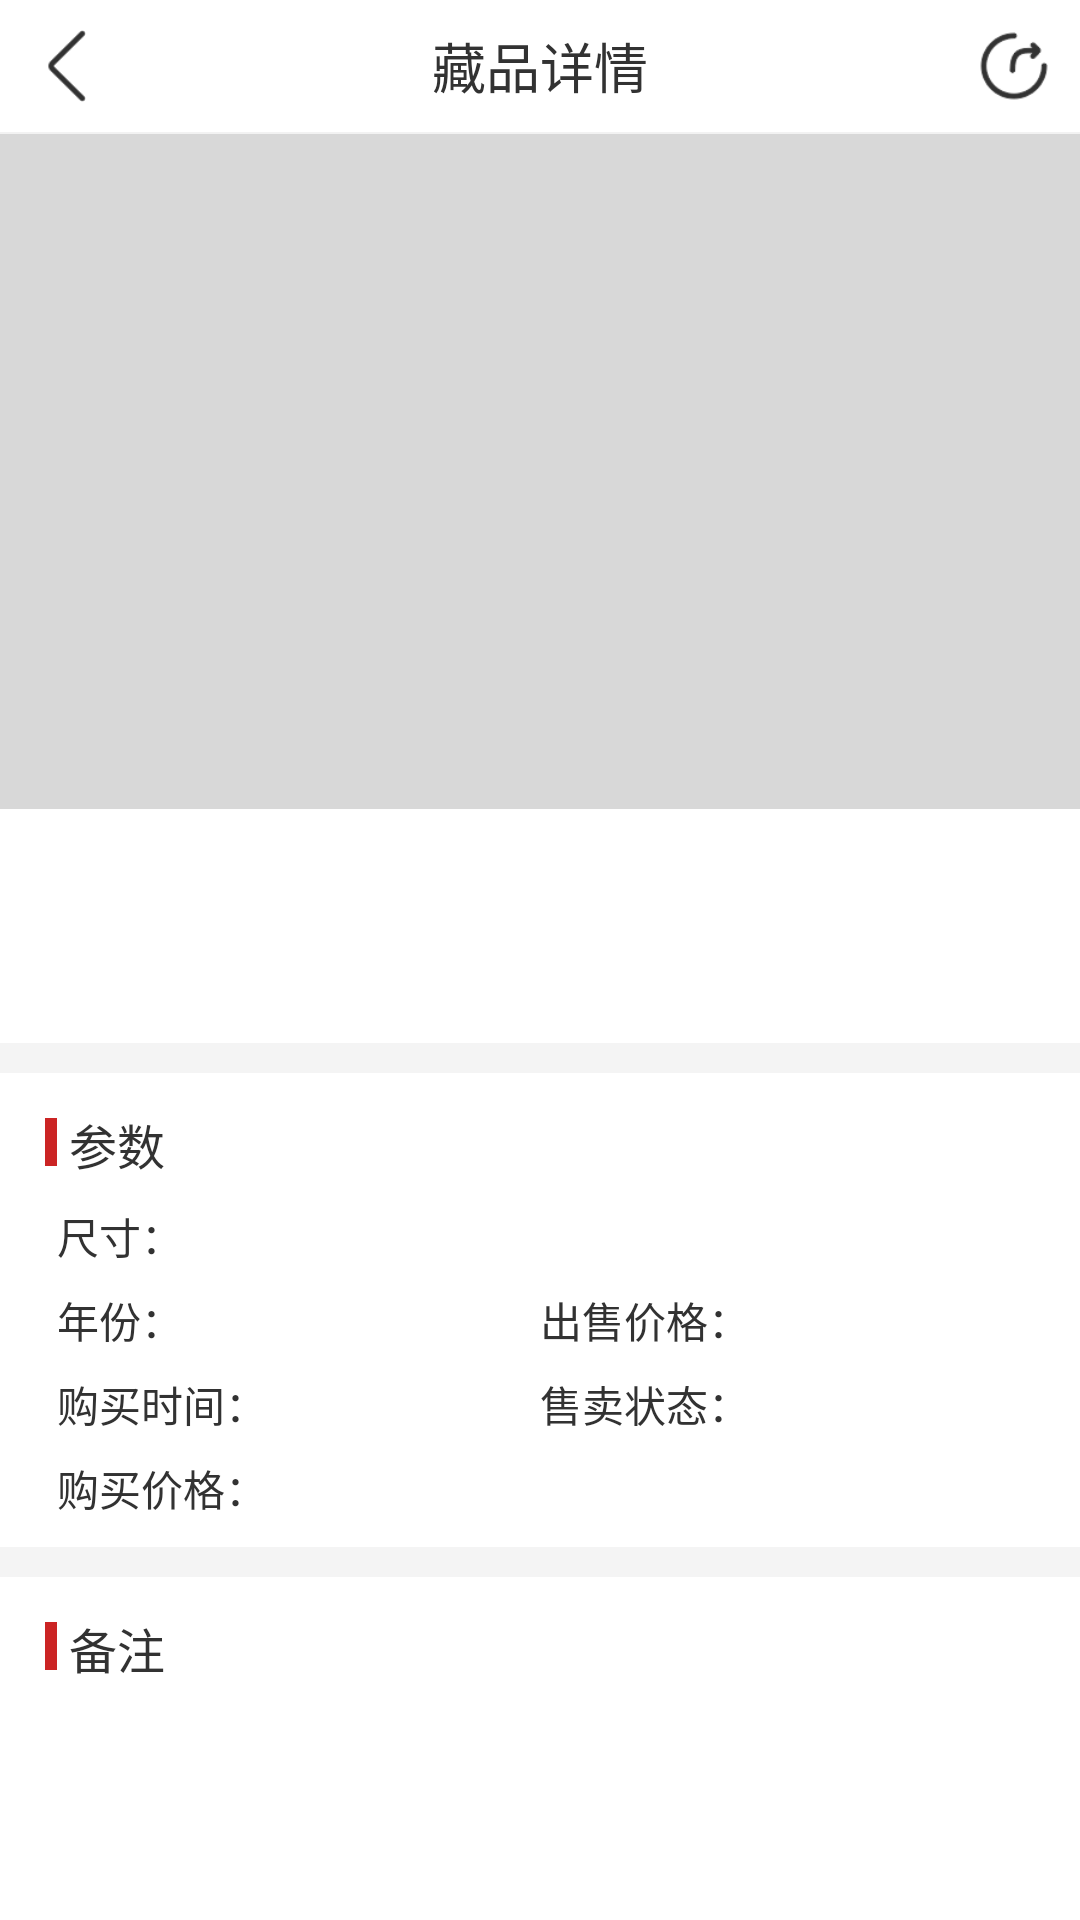

This screen was rendered from an Android layout file. Write that file and the resources it references.
<!-- AndroidManifest.xml: application theme AppTheme_NoAnim -->
<!-- res/layout/activity_treasure_detail_layout.xml -->
<?xml version="1.0" encoding="utf-8"?>
<LinearLayout xmlns:android="http://schemas.android.com/apk/res/android"
    android:id="@+id/detail_main_linear"
    android:layout_width="match_parent"
    android:layout_height="match_parent"
    android:background="@color/white"
    android:orientation="vertical">

    <RelativeLayout
        android:layout_width="match_parent"
        android:layout_height="@dimen/dp_44"
        android:background="@color/white">

        <ImageButton
            android:id="@+id/back_btn"
            android:layout_width="@dimen/dp_44"
            android:layout_height="match_parent"
            android:layout_alignParentStart="true"
            android:background="@color/transparent"
            android:padding="@dimen/dp_10"
            android:scaleType="centerInside"
            android:src="@mipmap/back" />

        <TextView
            android:id="@+id/detail_title_txt"
            android:layout_width="wrap_content"
            android:layout_height="match_parent"
            android:layout_centerInParent="true"
            android:gravity="center"
            android:text="@string/treasures_detail"
            android:textColor="@color/title_clolor"
            android:textSize="@dimen/sp_18" />

        <ImageButton
            android:id="@+id/share_btn"
            android:layout_width="@dimen/dp_44"
            android:layout_height="match_parent"
            android:layout_alignParentEnd="true"
            android:background="@color/transparent"
            android:padding="@dimen/dp_10"
            android:scaleType="centerInside"
            android:src="@mipmap/share" />
    </RelativeLayout>

    <include layout="@layout/include_line_view" />

    <ScrollView
        android:layout_width="match_parent"
        android:layout_height="match_parent"
        android:overScrollMode="never"
        android:scrollbars="none">

        <LinearLayout
            android:layout_width="match_parent"
            android:layout_height="wrap_content"
            android:orientation="vertical">

            <RelativeLayout
                android:id="@+id/page_rela"
                android:layout_width="match_parent"
                android:layout_height="@dimen/dp_225">

                <androidx.viewpager.widget.ViewPager
                    android:id="@+id/view_pager"
                    android:layout_width="match_parent"
                    android:layout_height="@dimen/dp_225"
                    android:background="@color/gray_d8"
                    android:flipInterval="30"
                    android:persistentDrawingCache="animation" />

                <LinearLayout
                    android:id="@+id/point_detail_linear"
                    android:layout_width="match_parent"
                    android:layout_height="@dimen/dp_24"
                    android:layout_alignParentBottom="true"
                    android:layout_gravity="center"
                    android:gravity="center"
                    android:orientation="horizontal" />

                <TextView
                    android:id="@+id/notImgTxt"
                    android:layout_width="match_parent"
                    android:layout_height="match_parent"
                    android:background="@color/gray_ed"
                    android:gravity="center"
                    android:text="@string/not_add_img"
                    android:textColor="@color/gray_93"
                    android:textSize="@dimen/sp_16"
                    android:visibility="gone" />
            </RelativeLayout>

            <LinearLayout
                android:layout_width="match_parent"
                android:layout_height="wrap_content"
                android:orientation="vertical"
                android:paddingStart="@dimen/dp_15"
                android:paddingTop="@dimen/dp_19"
                android:paddingEnd="@dimen/dp_15"
                android:paddingBottom="@dimen/dp_15">

                <TextView
                    android:id="@+id/detail_name_txt"
                    android:layout_width="match_parent"
                    android:layout_height="wrap_content"
                    android:ellipsize="end"
                    android:maxLines="2"
                    android:textColor="@color/title_clolor"
                    android:textSize="@dimen/sp_18" />

                <TextView
                    android:id="@+id/detail_desc_txt"
                    android:layout_width="match_parent"
                    android:layout_height="wrap_content"
                    android:layout_marginTop="@dimen/dp_2"
                    android:textColor="@color/gray_93"
                    android:textSize="@dimen/sp_13" />
            </LinearLayout>

            <View
                android:layout_width="match_parent"
                android:layout_height="@dimen/dp_10"
                android:background="@color/gray_f4" />

            <include layout="@layout/include_detail_parameter_layout" />













            <View
                android:id="@+id/detail_remark_line"
                android:layout_width="match_parent"
                android:layout_height="@dimen/dp_10"
                android:background="@color/gray_f4" />

            <include
                android:id="@+id/detail_remark_inclue"
                layout="@layout/include_detail_remark_layout"
                android:layout_width="match_parent"
                android:layout_height="wrap_content" />
        </LinearLayout>
    </ScrollView>

</LinearLayout>
<!-- res/layout/include_line_view.xml (included above) -->
<?xml version="1.0" encoding="utf-8"?>
<LinearLayout xmlns:android="http://schemas.android.com/apk/res/android"
    android:orientation="vertical" android:layout_width="match_parent"
    android:layout_height="wrap_content">
    <View
        android:layout_width="match_parent"
        android:layout_height="@dimen/dp_0_5"
        android:background="@color/black95" />
</LinearLayout>
<!-- res/layout/include_detail_parameter_layout.xml (included above) -->
<?xml version="1.0" encoding="utf-8"?>
<LinearLayout xmlns:android="http://schemas.android.com/apk/res/android"
    android:layout_width="match_parent"
    android:layout_height="wrap_content"
    android:background="@color/white"
    android:orientation="vertical"
    android:paddingStart="@dimen/dp_15"
    android:paddingTop="@dimen/dp_12"
    android:paddingEnd="@dimen/dp_15"
    android:paddingBottom="@dimen/dp_10">

    <LinearLayout
        android:layout_width="match_parent"
        android:layout_height="@dimen/dp_22"
        android:gravity="center_vertical"
        android:orientation="horizontal">

        <View
            android:layout_width="@dimen/dp_4"
            android:layout_height="@dimen/dp_16"
            android:background="@color/main_color" />

        <TextView
            style="@style/detail_title_txt"
            android:layout_width="match_parent"
            android:layout_height="match_parent"
            android:text="@string/parameter" />
    </LinearLayout>

    <TextView
        android:id="@+id/detail_size_txt"
        android:layout_width="match_parent"
        android:layout_height="@dimen/dp_20"
        android:layout_marginStart="@dimen/dp_4"
        android:layout_marginTop="@dimen/dp_10"
        android:text="@string/detail_size_title"
        android:textColor="@color/title_clolor"
        android:textSize="@dimen/sp_14" />

    <LinearLayout
        android:layout_width="match_parent"
        android:layout_height="wrap_content"
        android:layout_marginStart="@dimen/dp_4"
        android:layout_marginEnd="@dimen/dp_4"
        android:orientation="horizontal">

        <LinearLayout
            android:layout_width="0dp"
            android:layout_height="wrap_content"
            android:layout_weight="1"
            android:orientation="vertical">

            <TextView
                android:id="@+id/detail_year_txt"
                android:layout_width="match_parent"
                android:layout_height="@dimen/dp_20"
                android:layout_marginTop="@dimen/dp_8"
                android:text="@string/detail_year_title"
                android:textColor="@color/title_clolor"
                android:textSize="@dimen/sp_14" />

            <TextView
                android:id="@+id/detail_buy_time_txt"
                android:layout_width="match_parent"
                android:layout_height="@dimen/dp_20"
                android:layout_marginTop="@dimen/dp_8"
                android:text="@string/detail_buy_time"
                android:textColor="@color/title_clolor"
                android:textSize="@dimen/sp_14" />

            <TextView
                android:id="@+id/detail_buy_price_txt"
                android:layout_width="match_parent"
                android:layout_height="@dimen/dp_20"
                android:layout_marginTop="@dimen/dp_8"
                android:text="@string/detail_buy_price"
                android:textColor="@color/title_clolor"
                android:textSize="@dimen/sp_14" />
        </LinearLayout>

        <LinearLayout
            android:layout_width="0dp"
            android:layout_height="wrap_content"
            android:layout_weight="1"
            android:orientation="vertical">

            <TextView
                android:id="@+id/detail_sell_price_txt"
                android:layout_width="match_parent"
                android:layout_height="@dimen/dp_20"
                android:layout_marginTop="@dimen/dp_8"
                android:text="@string/detail_sell_price"
                android:textColor="@color/title_clolor"
                android:textSize="@dimen/sp_14" />

            <TextView
                android:id="@+id/detail_sale_status_txt"
                android:layout_width="match_parent"
                android:layout_height="@dimen/dp_20"
                android:layout_marginTop="@dimen/dp_8"
                android:text="@string/detail_sale_status"
                android:textColor="@color/title_clolor"
                android:textSize="@dimen/sp_14" />
        </LinearLayout>
    </LinearLayout>

</LinearLayout>
<!-- res/layout/include_detail_keyword_layout.xml (included above) -->
<?xml version="1.0" encoding="utf-8"?>
<LinearLayout xmlns:android="http://schemas.android.com/apk/res/android"
    android:layout_width="match_parent"
    android:layout_height="wrap_content"
    android:background="@color/white"
    android:orientation="vertical"
    android:paddingStart="@dimen/dp_15"
    android:paddingTop="@dimen/dp_12"
    android:paddingEnd="@dimen/dp_15"
    android:paddingBottom="@dimen/dp_10">

    <LinearLayout
        android:layout_width="match_parent"
        android:layout_height="@dimen/dp_22"
        android:gravity="center_vertical"
        android:orientation="horizontal">

        <View
            android:layout_width="@dimen/dp_4"
            android:layout_height="@dimen/dp_16"
            android:background="@color/main_color" />

        <TextView
            style="@style/detail_title_txt"
            android:layout_width="match_parent"
            android:layout_height="match_parent"
            android:text="@string/keywords" />
    </LinearLayout>

    <HorizontalScrollView
        android:id="@+id/detail_keyword_scroll"
        android:layout_width="match_parent"
        android:layout_height="@dimen/dp_49"
        android:overScrollMode="never"
        android:scrollbars="none">

        <LinearLayout
            android:id="@+id/detail_keyword_linear"
            android:layout_width="wrap_content"
            android:layout_height="match_parent"
            android:gravity="center_vertical"
            android:orientation="horizontal" />
    </HorizontalScrollView>
</LinearLayout>
<!-- res/layout/include_detail_remark_layout.xml (included above) -->
<?xml version="1.0" encoding="utf-8"?>
<LinearLayout xmlns:android="http://schemas.android.com/apk/res/android"
    android:layout_width="match_parent"
    android:layout_height="wrap_content"
    android:background="@color/white"
    android:orientation="vertical"
    android:paddingStart="@dimen/dp_15"
    android:paddingTop="@dimen/dp_12"
    android:paddingEnd="@dimen/dp_15"
    android:paddingBottom="@dimen/dp_10">

    <LinearLayout
        android:layout_width="match_parent"
        android:layout_height="@dimen/dp_22"
        android:gravity="center_vertical"
        android:orientation="horizontal">

        <View
            android:layout_width="@dimen/dp_4"
            android:layout_height="@dimen/dp_16"
            android:background="@color/main_color" />

        <TextView
            style="@style/detail_title_txt"
            android:layout_width="match_parent"
            android:layout_height="match_parent"
            android:text="@string/remark" />
    </LinearLayout>

    <TextView
        android:id="@+id/detail_remark_txt"
        android:layout_width="match_parent"
        android:layout_height="wrap_content"
        android:layout_marginTop="@dimen/dp_10"
        android:text=""
        android:textColor="@color/title_clolor"
        android:textSize="@dimen/sp_14" />

</LinearLayout>
<!-- resources referenced by this layout -->
<resources>
  <color name="black95">#0D000000</color>
  <color name="gray_93">#939393</color>
  <color name="gray_d8">#D8D8D8</color>
  <color name="gray_ed">#EDEDED</color>
  <color name="gray_f4">#F4F4F4</color>
  <color name="main_color">#CB2424</color>
  <color name="title_clolor">#323232</color>
  <color name="transparent">#00000002</color>
  <color name="white">#ffffffff</color>
  <dimen name="dp_0_5">0.5dp</dimen>
  <dimen name="dp_10">10dp</dimen>
  <dimen name="dp_12">12dp</dimen>
  <dimen name="dp_15">15dp</dimen>
  <dimen name="dp_16">16dp</dimen>
  <dimen name="dp_19">19dp</dimen>
  <dimen name="dp_2">2dp</dimen>
  <dimen name="dp_20">20dp</dimen>
  <dimen name="dp_22">22dp</dimen>
  <dimen name="dp_225">225dp</dimen>
  <dimen name="dp_24">24dp</dimen>
  <dimen name="dp_4">4dp</dimen>
  <dimen name="dp_44">44dp</dimen>
  <dimen name="dp_49">49dp</dimen>
  <dimen name="dp_8">8dp</dimen>
  <dimen name="sp_13">13sp</dimen>
  <dimen name="sp_14">14sp</dimen>
  <dimen name="sp_16">16sp</dimen>
  <dimen name="sp_18">18sp</dimen>
  <!-- mipmap back: png bitmap (mipmap-hdpi, 174 bytes) -->
  <!-- mipmap share: png bitmap (mipmap-hdpi, 2050 bytes) -->
  <string name="detail_buy_price">购买价格：</string>
  <string name="detail_buy_time">购买时间：</string>
  <string name="detail_sale_status">售卖状态：</string>
  <string name="detail_sell_price">出售价格：</string>
  <string name="detail_size_title">尺寸：</string>
  <string name="detail_year_title">年份：</string>
  <string name="keywords">关键词</string>
  <string name="not_add_img">未添加图片</string>
  <string name="parameter">参数</string>
  <string name="remark">备注</string>
  <string name="treasures_detail">藏品详情</string>
  <style name="detail_title_txt">
          <item name="android:gravity">center_vertical</item>
          <item name="android:textColor">@color/title_clolor</item>
          <item name="android:textSize">@dimen/sp_16</item>
          <item name="android:paddingLeft">@dimen/dp_4</item>
      </style>
  <style name="AppTheme_NoAnim" parent="AppTheme">
          <item name="android:windowAnimationStyle">@null</item>
      </style>
  <style name="AppTheme" parent="Theme.AppCompat.Light.NoActionBar">
          <item name="android:windowBackground">@mipmap/login_back</item>
          <item name="android:fitsSystemWindows">true</item>
          <item name="android:windowAnimationStyle">@style/default_animation</item>
          <item name="android:windowNoTitle">true</item>
          <item name="android:clipToPadding">true</item>
      </style>
  <style name="default_animation" mce_bogus="1" parent="@android:style/Animation.Activity">
          <item name="android:activityOpenEnterAnimation">@anim/slide_in_right</item>
          <item name="android:activityOpenExitAnimation">@anim/slide_out_left</item>
          <item name="android:activityCloseEnterAnimation">@anim/slide_in_left</item>
          <item name="android:activityCloseExitAnimation">@anim/slide_out_right</item>
      </style>
</resources>
